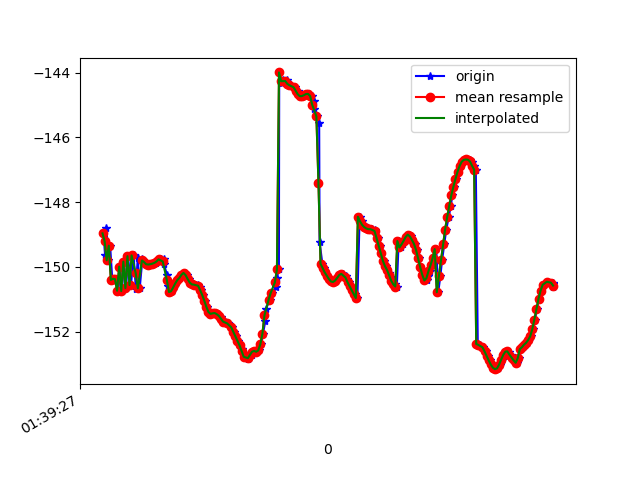

The file beside this chart, header and first rows:
1618191568129, 887231068547140, -148.96202, 17.245247, 83.05074
1618191568144, 887231087777910, -149.6, 17.17, 83.83
1618191568158, 887231107008680, -148.8, 17.07, 83
1618191568176, 887231126239450, -149.8, 17.11, 84.32
1618191568193, 887231145470220, -149.3, 17.07, 83.75
1618191568214, 887231164700990, -150.4, 17.12, 84.8
1618191568234, 887231183931760, -150.4, 17.08, 84.41
1618191568252, 887231203162530, -150.4, 17.23, 84.47
1618191568272, 887231222393300, -150.7, 17.21, 84.6
1618191568290, 887231241624070, -150, 17.25, 84.01
1618191568306, 887231260854840, -150.7, 17.29, 84.58
1618191568327, 887231280085610, -149.8, 17.27, 83.74
1618191568347, 887231299316380, -150.7, 17.33, 84.38
1618191568365, 887231318547150, -149.7, 17.33, 83.35
1618191568394, 887231337777920, -150.6, 17.4, 84.12
1618191568419, 887231357008690, -149.6, 17.35, 83.1
1618191568441, 887231376239460, -150.7, 17.41, 83.9
1618191568459, 887231395470230, -149.7, 17.35, 82.88
1618191568478, 887231414701000, -150.7, 17.37, 83.62
1618191568501, 887231433931770, -149.8, 17.35, 83
1618191568504, 887231453162540, -149.8, 17.4, 83.03
1618191568530, 887231472393310, -149.9, 17.44, 83.22
1618191568553, 887231491624080, -149.9, 17.48, 83.37
1618191568578, 887231510854850, -149.9, 17.52, 83.5
1618191568582, 887231530085620, -149.9, 17.55, 83.62
1618191568607, 887231549316390, -149.9, 17.56, 83.72
1618191568637, 887231568547160, -149.9, 17.56, 83.8
1618191568648, 887231587777930, -149.8, 17.54, 83.86
1618191568674, 887231607008700, -149.8, 17.49, 83.91
1618191568679, 887231626239470, -149.7, 17.42, 83.94
1618191568708, 887231645470240, -149.7, 17.36, 83.95
1618191568712, 887231664701010, -149.9, 17.29, 83.96
1618191568740, 887231683931780, -150.2, 17.25, 84
1618191568753, 887231703162550, -150.6, 17.25, 84.06
1618191568768, 887231722393320, -150.8, 17.32, 84.11
1618191568793, 887231741624090, -150.7, 17.41, 84.12
1618191568805, 887231760854860, -150.6, 17.5, 84.13
1618191568823, 887231780219595, -150.5, 17.57, 84.15
1618191568842, 887231799450365, -150.4, 17.6, 84.18
1618191568860, 887231818681135, -150.3, 17.61, 84.21
1618191568880, 887231837911905, -150.3, 17.58, 84.24
1618191568899, 887231857142675, -150.2, 17.52, 84.24
1618191568916, 887231876373445, -150.2, 17.44, 84.26
1618191568935, 887231895604215, -150.3, 17.37, 84.3
1618191568956, 887231914834985, -150.4, 17.34, 84.38
1618191568975, 887231934065755, -150.5, 17.33, 84.46
1618191568995, 887231953296525, -150.5, 17.35, 84.55
1618191569016, 887231972527295, -150.5, 17.37, 84.63
1618191569041, 887231991758065, -150.6, 17.37, 84.71
1618191569055, 887232010988835, -150.6, 17.36, 84.82
1618191569069, 887232030219605, -150.7, 17.34, 84.93
1618191569088, 887232049450375, -150.9, 17.29, 85.02
1618191569110, 887232068681145, -151, 17.25, 85.11
1618191569125, 887232087911915, -151.2, 17.23, 85.21
1618191569146, 887232107142685, -151.4, 17.27, 85.32
1618191569167, 887232126373455, -151.4, 17.34, 85.42
1618191569184, 887232145604225, -151.4, 17.39, 85.5
1618191569202, 887232164834995, -151.4, 17.42, 85.58
1618191569225, 887232184065765, -151.5, 17.43, 85.65
1618191569241, 887232203296535, -151.5, 17.45, 85.7
1618191569261, 887232222527305, -151.6, 17.46, 85.74
... 166 more rows
